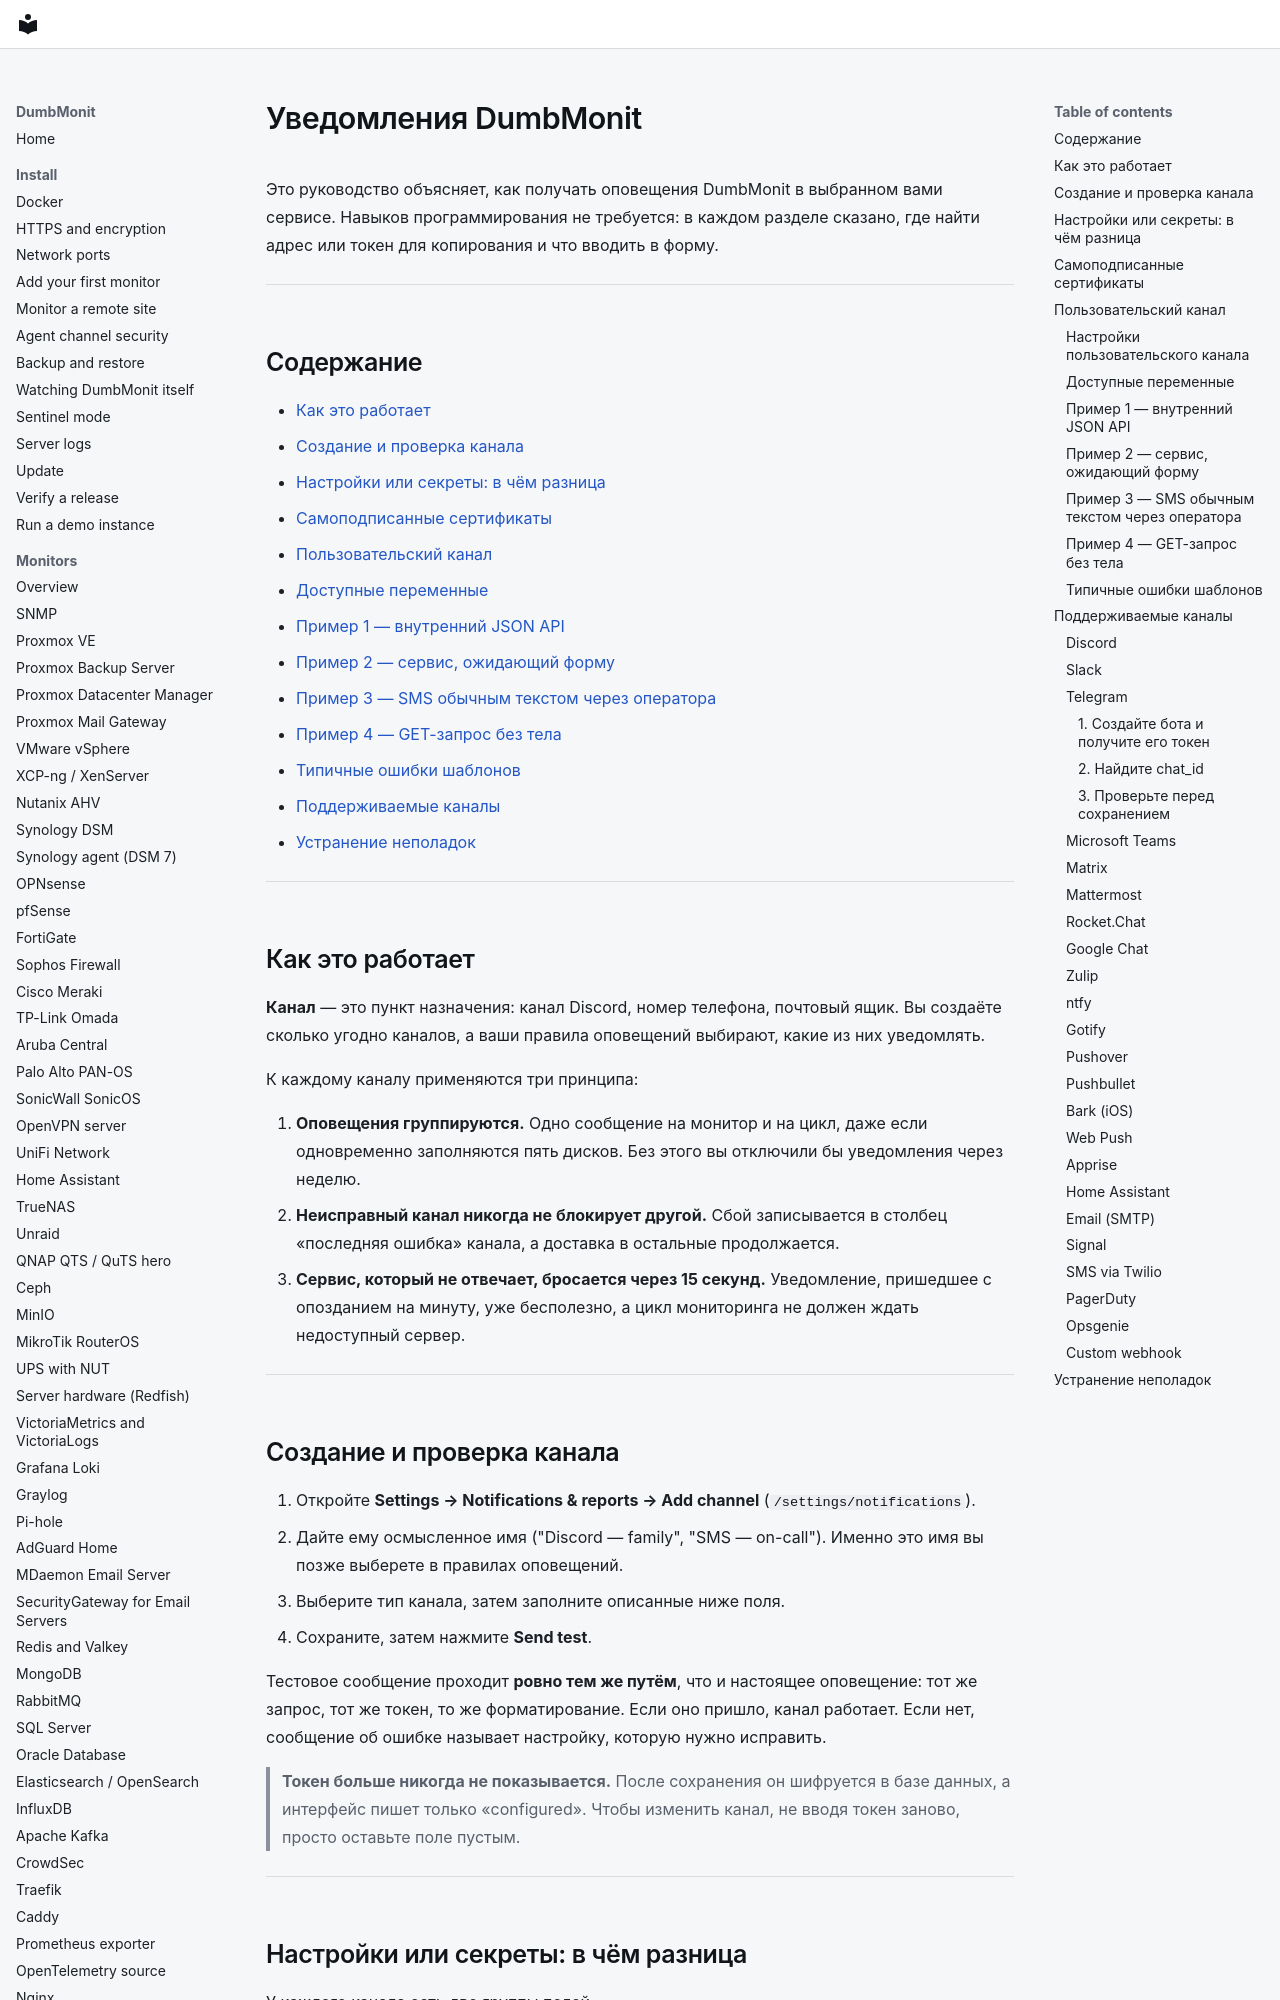

repository: laupernoe/dumbmonit · page: notifications.ru/index.html · generator: mkdocs

# Уведомления DumbMonit {#dumbmonit-notifications}

Это руководство объясняет, как получать оповещения DumbMonit в выбранном вами
сервисе. Навыков программирования не требуется: в каждом разделе сказано, где
найти адрес или токен для копирования и что вводить в форму.

---

## Содержание {#contents}

- [Как это работает](#how-it-works)
- [Создание и проверка канала](#creating-and-testing-a-channel)
- [Настройки или секреты: в чём разница](#settings-or-secrets-the-difference)
- [Самоподписанные сертификаты](#self-signed-certificates)
- [Пользовательский канал](#the-custom-channel)
  - [Доступные переменные](#available-variables)
  - [Пример 1 — внутренний JSON API](#example-1--an-internal-json-api)
  - [Пример 2 — сервис, ожидающий форму](#example-2--a-service-that-expects-a-form)
  - [Пример 3 — SMS обычным текстом через оператора](#example-3--a-plain-text-sms-through-a-carrier)
  - [Пример 4 — GET-запрос без тела](#example-4--a-get-request-without-a-body)
  - [Типичные ошибки шаблонов](#common-template-mistakes)
- [Поддерживаемые каналы](#supported-channels)
- [Устранение неполадок](#troubleshooting)

---

## Как это работает {#how-it-works}

**Канал** — это пункт назначения: канал Discord, номер телефона, почтовый ящик.
Вы создаёте сколько угодно каналов, а ваши правила оповещений выбирают, какие из
них уведомлять.

К каждому каналу применяются три принципа:

1. **Оповещения группируются.** Одно сообщение на монитор и на цикл, даже если
   одновременно заполняются пять дисков. Без этого вы отключили бы уведомления
   через неделю.
2. **Неисправный канал никогда не блокирует другой.** Сбой записывается в столбец
   «последняя ошибка» канала, а доставка в остальные продолжается.
3. **Сервис, который не отвечает, бросается через 15 секунд.** Уведомление,
   пришедшее с опозданием на минуту, уже бесполезно, а цикл мониторинга не должен
   ждать недоступный сервер.

---

## Создание и проверка канала {#creating-and-testing-a-channel}

1. Откройте **Settings → Notifications & reports → Add channel** (`/settings/notifications`).
2. Дайте ему осмысленное имя ("Discord — family", "SMS — on-call"). Именно это
   имя вы позже выберете в правилах оповещений.
3. Выберите тип канала, затем заполните описанные ниже поля.
4. Сохраните, затем нажмите **Send test**.

Тестовое сообщение проходит **ровно тем же путём**, что и настоящее оповещение:
тот же запрос, тот же токен, то же форматирование. Если оно пришло, канал
работает. Если нет, сообщение об ошибке называет настройку, которую нужно
исправить.

> **Токен больше никогда не показывается.** После сохранения он шифруется в базе
> данных, а интерфейс пишет только «configured». Чтобы изменить канал, не вводя
> токен заново, просто оставьте поле пустым.

---
